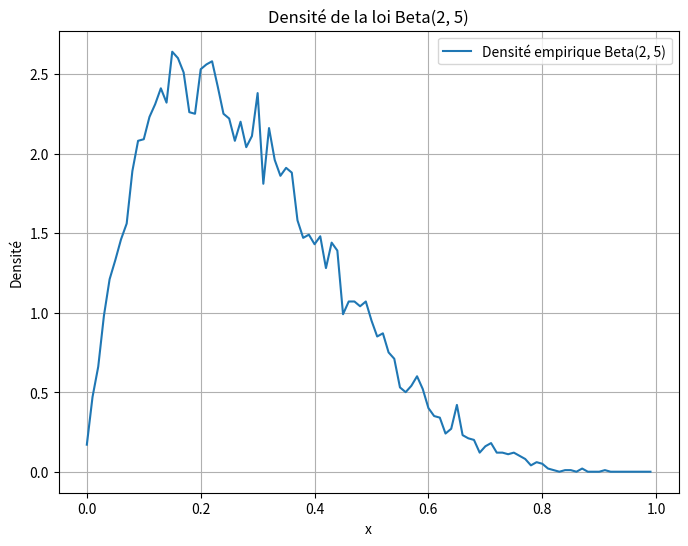
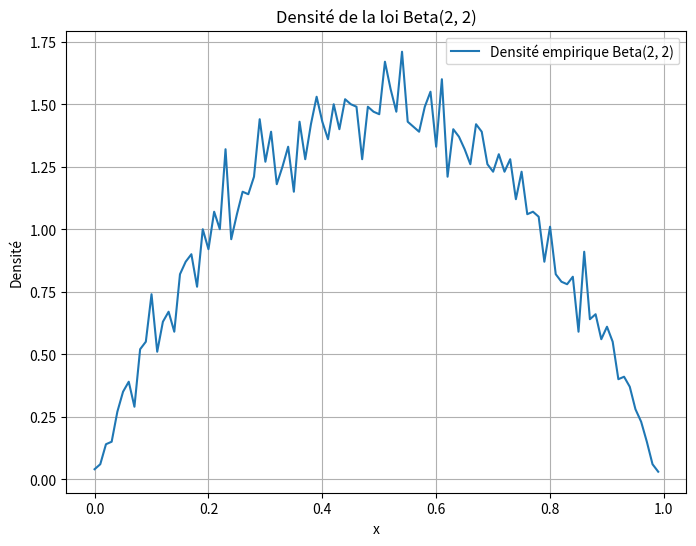
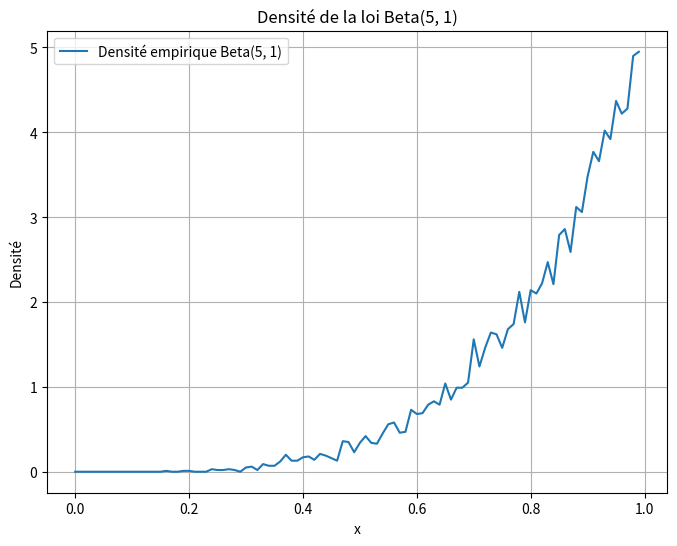

Reproduce these figures in Python, in order.
import numpy as np
import matplotlib.pyplot as plt
import math

# ====================================================
# Fonctions pour la densité Beta (sans scipy)
# ====================================================

def gamma_function(z):
    """
    Calcule la fonction Gamma pour z > 0 en utilisant l'approximation de Stirling.
    """
    if z == 1:
        return 1
    elif z == 0.5:
        return math.sqrt(math.pi)
    else:
        return math.sqrt(2 * math.pi / z) * ((z / math.e) ** z)

def beta_function(alpha, beta):
    """
    Calcule la fonction Beta B(alpha, beta) en utilisant la fonction Gamma.
    """
    return gamma_function(alpha) * gamma_function(beta) / gamma_function(alpha + beta)

def beta_pdf(x, alpha, beta):
    """
    Calcule la densité de la loi Beta en x pour les paramètres alpha et beta.
    """
    if x < 0 or x > 1:
        return 0  # La densité est nulle en dehors de [0, 1]
    else:
        return (x ** (alpha - 1)) * ((1 - x) ** (beta - 1)) / beta_function(alpha, beta)

# ====================================================
# Simulation de la loi Beta par la méthode de rejet
# ====================================================

def simulate_beta_rejection(alpha, beta, Nmc):
    """
    Simule des variables aléatoires suivant une loi Beta(alpha, beta) par la méthode de rejet.
    """
    Y = []
    x0 = (alpha - 1) / (alpha + beta - 2)  # Point où la densité atteint son maximum
    C = beta_pdf(x0, alpha, beta)  # Constante de rejet

    for _ in range(Nmc):
        while True:
            U = np.random.uniform(0, 1)  # Simuler U ~ U(0, 1)
            Y_candidate = np.random.uniform(0, 1)  # Simuler Y ~ U(0, 1)
            f = beta_pdf(Y_candidate, alpha, beta)  # Densité Beta
            g = 1  # Densité de la loi uniforme U(0, 1)

            if U <= f / (C * g):
                Y.append(Y_candidate)
                break
    return Y

# ====================================================
# Fonctions pour afficher la fonction de densité empirique
# ====================================================

def f(X, a, b, Nx, Nmc):
    """
    Calcule la fonction de densité empirique.
    """
    proba = []
    x = []
    for i in range(Nx):
        x.append(a + (b - a) * i / Nx)
        compteur = 0
        for j in range(Nmc):
            if X[j] <= x[i] + (b - a) / Nx and x[i] < X[j]:
                compteur += 1
        proba.append(compteur / (((b - a) / Nx) * Nmc))
    return (x, proba)

# ====================================================
# Fonction principale (main)
# ====================================================

def main():
    # Paramètres
    Nmc = 10000  # Nombre de simulations Monte-Carlo
    a = 0  # Borne inférieure de l'intervalle
    b = 1  # Borne supérieure de l'intervalle
    Nx = 100  # Nombre de points pour l'affichage de la densité

    # Cas à simuler : (alpha, beta) = (2, 5), (2, 2), (5, 1)
    cases = [(2, 5), (2, 2), (5, 1)]

    # Boucle sur chaque cas
    for alpha, beta in cases:
        # Simuler la loi Beta
        Y = simulate_beta_rejection(alpha, beta, Nmc)

        # Calculer la densité empirique
        x_densite, y_densite = f(Y, a, b, Nx, Nmc)

        # Tracer la densité empirique
        plt.figure(figsize=(8, 6))
        plt.plot(x_densite, y_densite, label=f"Densité empirique Beta({alpha}, {beta})")
        plt.title(f"Densité de la loi Beta({alpha}, {beta})")
        plt.xlabel("x")
        plt.ylabel("Densité")
        plt.legend()
        plt.grid()
        plt.show()

# ====================================================
# Point d'entrée du script
# ====================================================

if __name__ == "__main__":
    main()